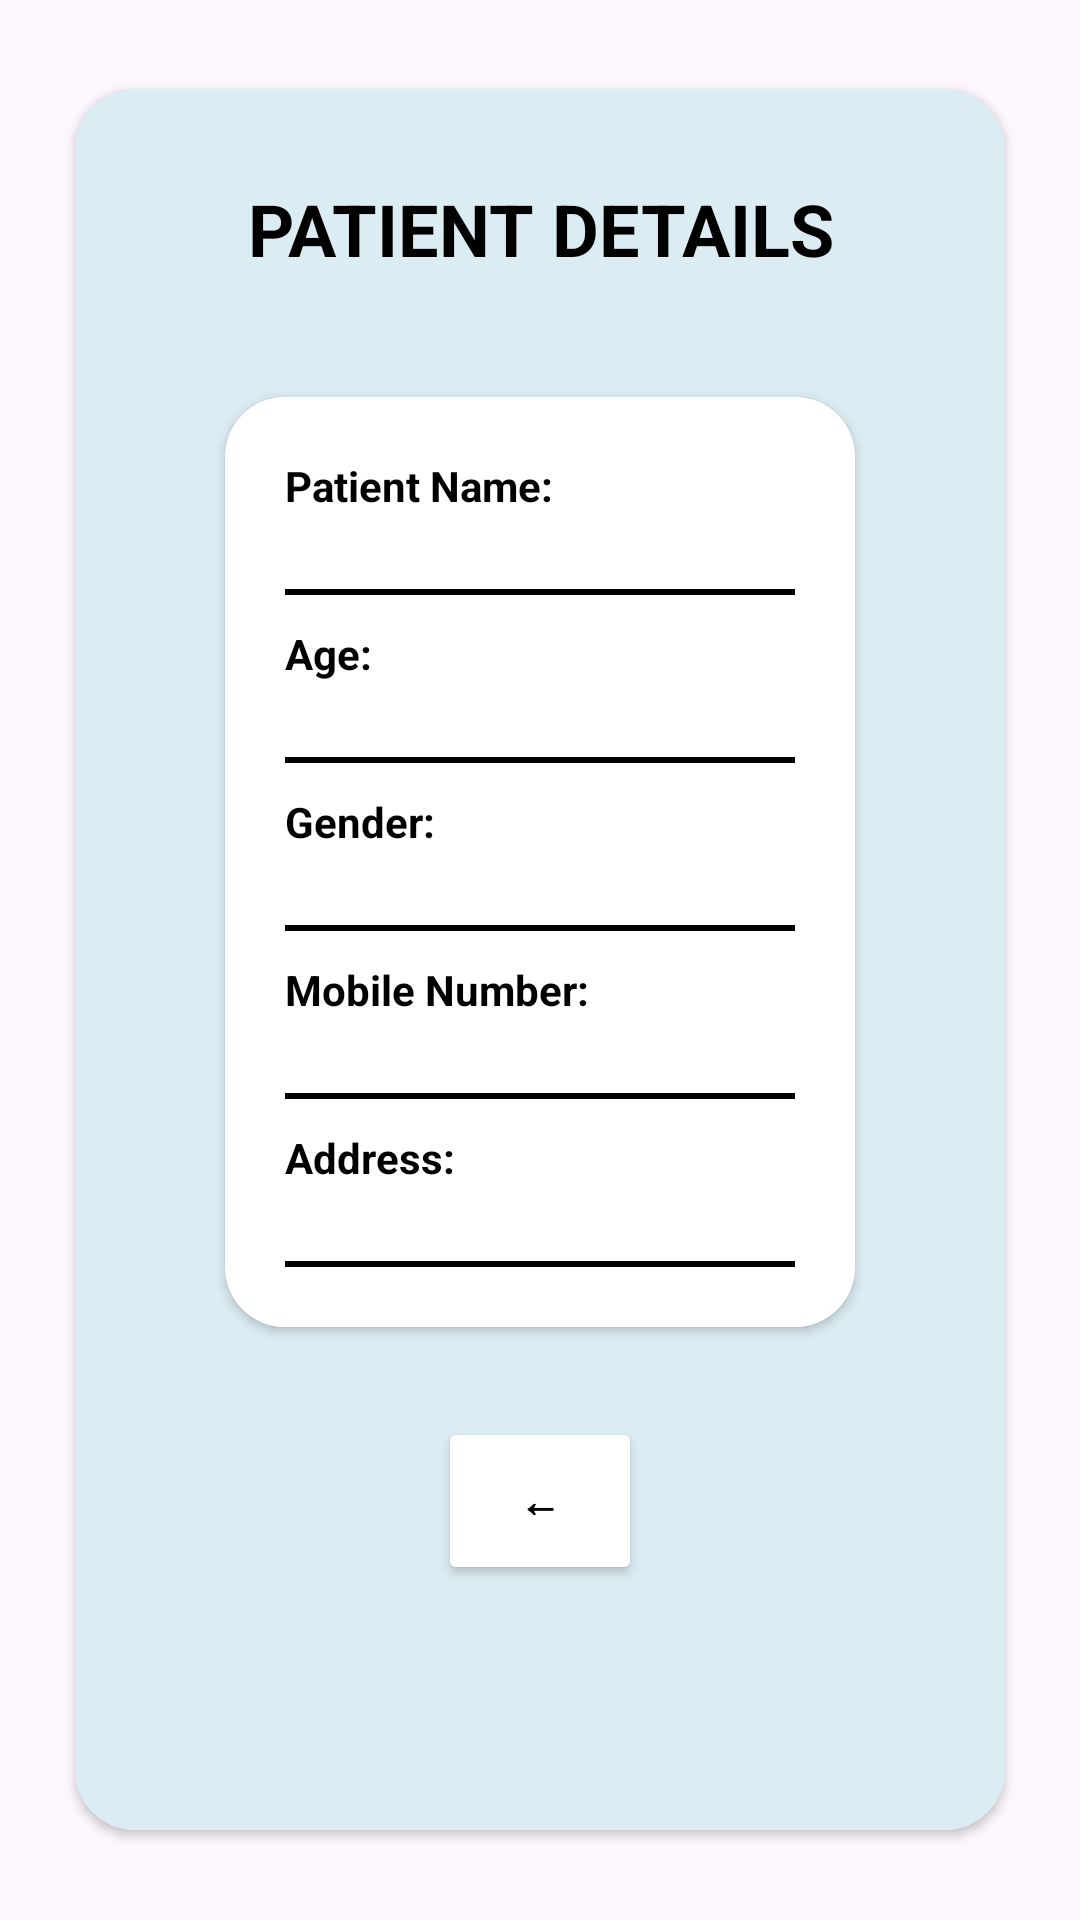

Reconstruct the res/layout file that produces this screen, plus the resources it refers to.
<!-- AndroidManifest.xml: application theme Theme.ViDanta -->
<!-- res/layout/patient_details.xml -->
<?xml version="1.0" encoding="utf-8"?>
<LinearLayout xmlns:android="http://schemas.android.com/apk/res/android"
    xmlns:app="http://schemas.android.com/apk/res-auto"
    xmlns:tools="http://schemas.android.com/tools"
    android:layout_width="match_parent"
    android:layout_height="wrap_content"
    android:gravity="center"
    android:orientation="vertical">

    <androidx.cardview.widget.CardView
        android:layout_width="match_parent"
        android:layout_height="wrap_content"
        android:layout_marginStart="25dp"
        android:layout_marginTop="30dp"
        android:layout_marginEnd="25dp"
        android:layout_marginBottom="30dp"
        android:elevation="20dp"
        app:cardCornerRadius="20dp">

        <LinearLayout
            android:layout_width="match_parent"
            android:layout_height="713dp"
            android:background="#DBECF2"
            android:gravity="center_horizontal"
            android:orientation="vertical"
            android:padding="30dp">

            
            <TextView
                android:id="@+id/titleText"
                android:layout_width="wrap_content"
                android:layout_height="wrap_content"
                android:gravity="center"
                android:paddingBottom="20dp"
                android:text="@string/patient_summary_title"
                android:textColor="@android:color/black"
                android:textSize="24sp"
                android:textStyle="bold" />

            <androidx.cardview.widget.CardView
                android:layout_width="match_parent"
                android:layout_height="wrap_content"
                android:layout_margin="20dp"
                android:elevation="10dp"
                app:cardCornerRadius="20dp">

                <LinearLayout
                    android:layout_width="match_parent"
                    android:layout_height="wrap_content"
                    android:background="#ffffff"
                    android:orientation="vertical"
                    android:padding="20dp">

                    
                    <TextView
                        android:layout_width="wrap_content"
                        android:layout_height="wrap_content"
                        android:text="@string/label_patient_name"
                        android:textColor="@android:color/black"
                        android:textStyle="bold" />

                    <View
                        android:layout_width="match_parent"
                        android:layout_height="2dp"
                        android:layout_marginTop="25dp"
                        android:background="@android:color/black" />

                    
                    <TextView
                        android:layout_width="wrap_content"
                        android:layout_height="wrap_content"
                        android:layout_marginTop="10dp"
                        android:text="@string/label_age"
                        android:textColor="@android:color/black"
                        android:textStyle="bold" />

                    <View
                        android:layout_width="match_parent"
                        android:layout_height="2dp"
                        android:layout_marginTop="25dp"
                        android:background="@android:color/black" />

                    
                    <TextView
                        android:layout_width="wrap_content"
                        android:layout_height="wrap_content"
                        android:layout_marginTop="10dp"
                        android:text="@string/label_gender"
                        android:textColor="@android:color/black"
                        android:textStyle="bold" />

                    <View
                        android:layout_width="match_parent"
                        android:layout_height="2dp"
                        android:layout_marginTop="25dp"
                        android:background="@android:color/black" />

                    
                    <TextView
                        android:layout_width="wrap_content"
                        android:layout_height="wrap_content"
                        android:layout_marginTop="10dp"
                        android:text="@string/label_mobile_number"
                        android:textColor="@android:color/black"
                        android:textStyle="bold" />

                    <View
                        android:layout_width="match_parent"
                        android:layout_height="2dp"
                        android:layout_marginTop="25dp"
                        android:background="@android:color/black" />

                    
                    <TextView
                        android:layout_width="wrap_content"
                        android:layout_height="wrap_content"
                        android:layout_marginTop="10dp"
                        android:text="@string/label_address"
                        android:textColor="@android:color/black"
                        android:textStyle="bold" />

                    <View
                        android:layout_width="match_parent"
                        android:layout_height="2dp"
                        android:layout_marginTop="25dp"
                        android:background="@android:color/black" />

                </LinearLayout>
            </androidx.cardview.widget.CardView>

            <Button
                android:id="@+id/buttonPrevious"
                android:layout_width="68dp"
                android:layout_height="56dp"
                android:layout_marginStart="0dp"
                android:layout_marginTop="10dp"
                android:backgroundTint="@android:color/white"
                android:elevation="15dp"
                android:padding="12dp"
                android:text="@string/previous"
                android:textColor="@android:color/black"
                android:textStyle="bold"
                app:layout_constraintStart_toStartOf="parent"
                app:layout_constraintTop_toBottomOf="@id/buttonVerifyOTP" />

        </LinearLayout>
    </androidx.cardview.widget.CardView>
</LinearLayout>
<!-- resources referenced by this layout -->
<resources>
  <string name="label_address">Address:</string>
  <string name="label_age">Age:</string>
  <string name="label_gender">Gender:</string>
  <string name="label_mobile_number">Mobile Number:</string>
  <string name="label_patient_name">Patient Name:</string>
  <string name="patient_summary_title">PATIENT DETAILS</string>
  <string name="previous">←</string>
  <style name="Theme.ViDanta" parent="Base.Theme.ViDanta" />
  <style name="Base.Theme.ViDanta" parent="Theme.Material3.DayNight.NoActionBar">
          
          
      </style>
</resources>
